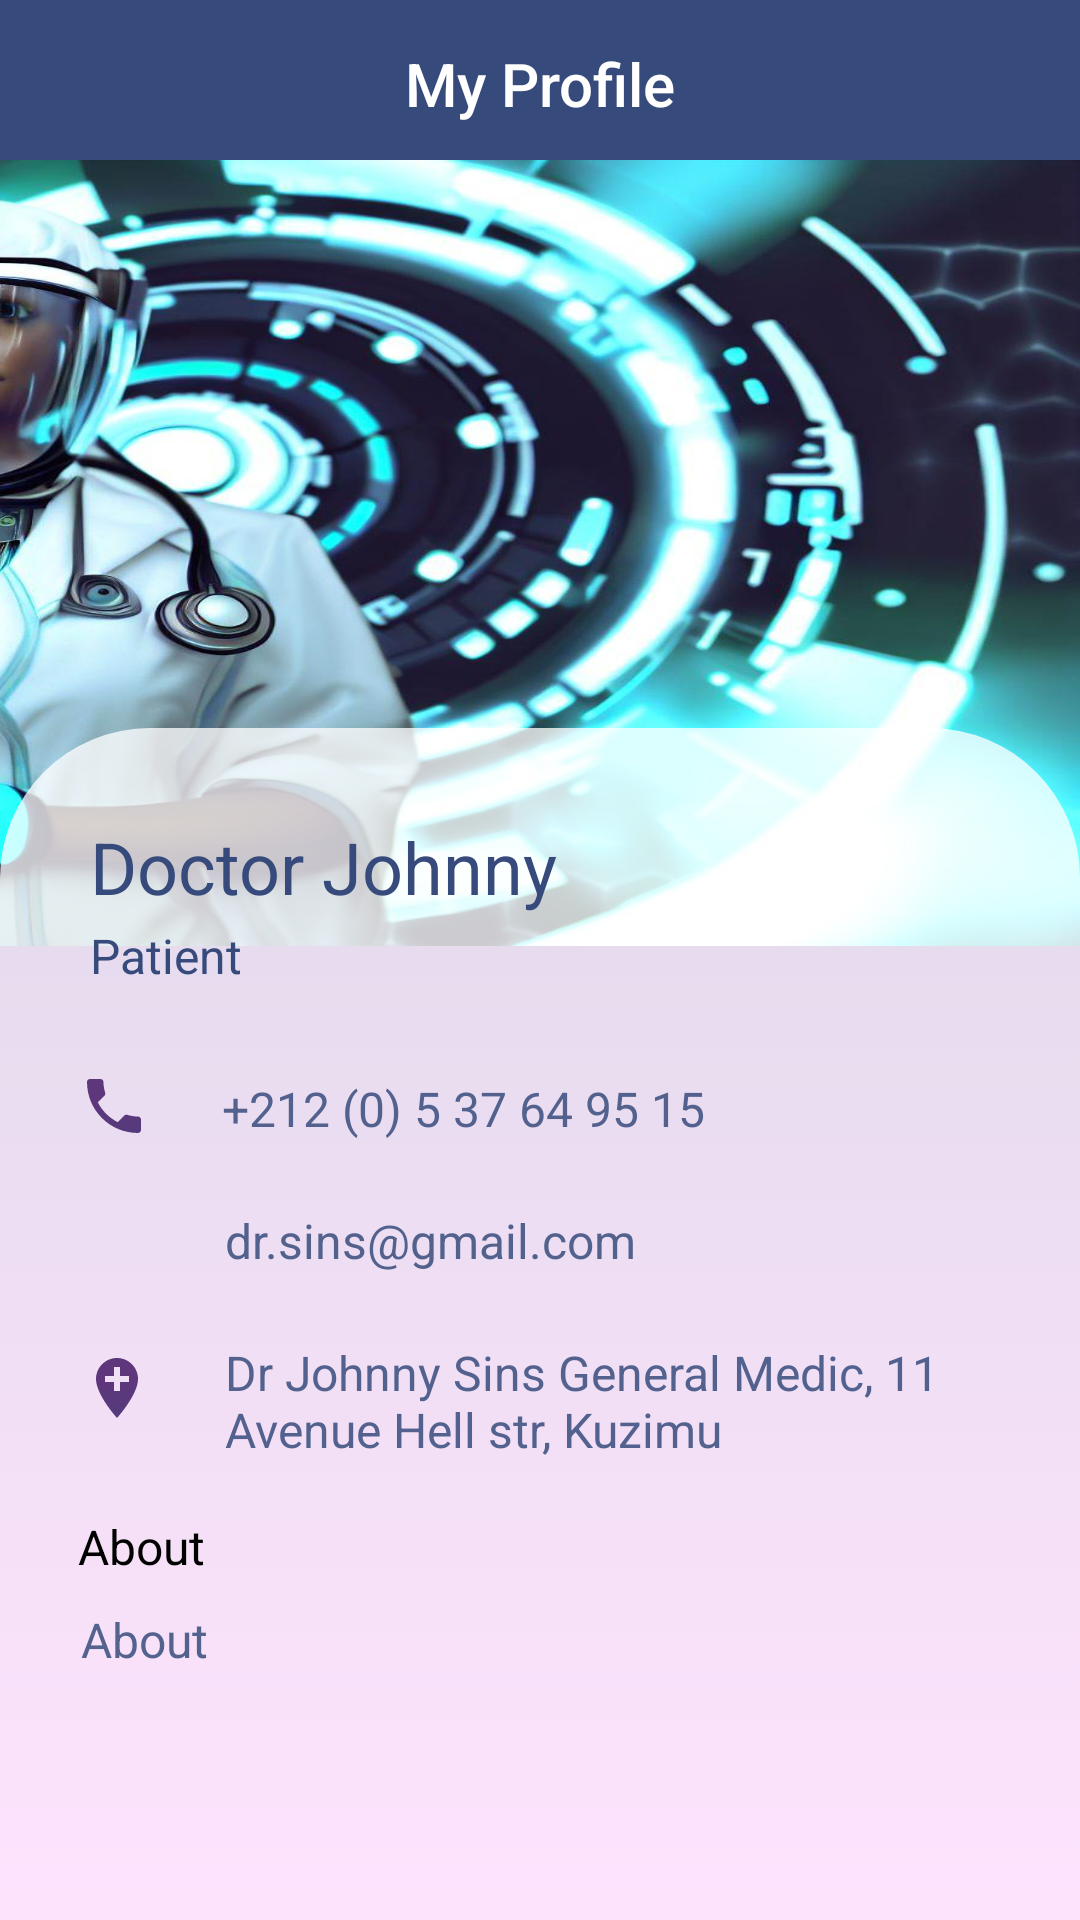

Here is an Android app screen rendered from its layout file. Give the layout XML and the strings, colors and styles it references.
<!-- AndroidManifest.xml: application theme Theme.DrPatientAppointment -->
<!-- res/layout/activity_doctor_profile.xml -->
<?xml version="1.0" encoding="utf-8"?>
<androidx.constraintlayout.widget.ConstraintLayout xmlns:android="http://schemas.android.com/apk/res/android"
    xmlns:app="http://schemas.android.com/apk/res-auto"
    xmlns:tools="http://schemas.android.com/tools"
    android:layout_width="match_parent"
    android:layout_height="match_parent"
    android:background="@drawable/main_header_selector"
    tools:context=".controller.DoctorProfileActivity">

    <androidx.appcompat.widget.Toolbar
        android:id="@+id/toolbar"
        android:layout_width="match_parent"
        android:layout_height="wrap_content"
        android:background="@color/colorPrimary"
        android:minHeight="?attr/actionBarSize"
        app:layout_constraintEnd_toEndOf="parent"
        app:layout_constraintStart_toStartOf="parent"
        app:layout_constraintTop_toTopOf="parent"
        app:titleTextColor="#fff"
        app:contentInsetLeft="0dp"
        app:contentInsetStart="0dp">
        <TextView
            android:id="@+id/toolbar_title"
            android:layout_width="wrap_content"
            android:layout_height="wrap_content"
            android:text="My Profile"
            android:textColor="@android:color/white"
            style="@style/TextAppearance.AppCompat.Widget.ActionBar.Title"
            android:layout_gravity="center"
            />
    </androidx.appcompat.widget.Toolbar>

    <ImageView
        android:id="@+id/imageView3"
        android:layout_width="413dp"
        android:layout_height="262dp"
        android:adjustViewBounds="true"
        android:scaleType="fitXY"
        app:layout_constraintBottom_toBottomOf="parent"
        app:layout_constraintEnd_toEndOf="parent"
        app:layout_constraintHorizontal_bias="1.0"
        app:layout_constraintStart_toStartOf="parent"
        app:layout_constraintTop_toTopOf="parent"
        app:layout_constraintVertical_bias="0.141"
        app:srcCompat="@drawable/profile" />

    <RelativeLayout
        android:id="@+id/relativeLayout"
        android:layout_width="match_parent"
        android:layout_height="470dp"
        app:layout_constraintBottom_toBottomOf="parent"
        app:layout_constraintEnd_toEndOf="parent"
        app:layout_constraintHorizontal_bias="0.0"
        android:background="@drawable/rounded_relativelayout"
        app:layout_constraintTop_toBottomOf="@+id/imageView3">

        <ImageView
            android:id="@+id/imageView4"
            android:layout_width="wrap_content"
            android:layout_height="wrap_content"
            android:layout_alignParentStart="true"
            android:layout_alignParentLeft="true"
            android:layout_alignParentTop="true"
            android:layout_marginStart="26dp"
            android:layout_marginLeft="26dp"
            android:layout_marginTop="114dp"
            app:srcCompat="@drawable/ic_call_black_24dp" />

        <ImageView
            android:id="@+id/imageView5"
            android:layout_width="wrap_content"
            android:layout_height="wrap_content"
            android:layout_alignParentStart="true"
            android:layout_alignParentLeft="true"
            android:layout_alignParentTop="true"
            android:layout_marginStart="26dp"
            android:layout_marginLeft="26dp"
            android:layout_marginTop="157dp"
            app:srcCompat="@drawable/ic_email_black_24dp" />

        <ImageView
            android:id="@+id/imageView6"
            android:layout_width="wrap_content"
            android:layout_height="wrap_content"
            android:layout_alignParentStart="true"
            android:layout_alignParentLeft="true"
            android:layout_alignParentTop="true"
            android:layout_marginStart="27dp"
            android:layout_marginLeft="27dp"
            android:layout_marginTop="208dp"
            app:srcCompat="@drawable/ic_add_location_black_24dp" />

        <com.google.android.material.textview.MaterialTextView
            android:id="@+id/doctor_name"
            android:layout_width="wrap_content"
            android:layout_height="wrap_content"
            android:layout_alignParentStart="true"
            android:layout_alignParentLeft="true"
            android:layout_alignParentTop="true"
            android:layout_marginStart="30dp"
            android:layout_marginLeft="30dp"
            android:layout_marginTop="30dp"
            android:text="@string/dr_name"
            android:textColor="@color/colorPrimaryDark"
            android:textSize="24sp" />

        <com.google.android.material.textview.MaterialTextView
            android:id="@+id/doctor_specialty"
            android:layout_width="wrap_content"
            android:layout_height="wrap_content"
            android:layout_alignParentStart="true"
            android:layout_alignParentLeft="true"
            android:layout_alignParentTop="true"
            android:layout_marginStart="30dp"
            android:layout_marginLeft="30dp"
            android:layout_marginTop="65dp"
            android:text="@string/patient"
            android:textColor="@color/colorPrimary"
            android:textSize="16sp" />

        <com.google.android.material.textview.MaterialTextView
            android:id="@+id/doctor_specialite5"
            android:layout_width="wrap_content"
            android:layout_height="wrap_content"
            android:layout_alignParentStart="true"
            android:layout_alignParentLeft="true"
            android:layout_alignParentTop="true"
            android:layout_marginStart="26dp"
            android:layout_marginLeft="26dp"
            android:layout_marginTop="262dp"
            android:text="@string/about"
            android:textColor="#000"
            android:textSize="16sp" />

        <com.google.android.material.textview.MaterialTextView
            android:id="@+id/doctor_about"
            android:layout_width="344dp"
            android:layout_height="93dp"
            android:layout_alignParentStart="true"
            android:layout_alignParentLeft="true"
            android:layout_alignParentTop="true"
            android:layout_marginStart="27dp"
            android:layout_marginLeft="27dp"
            android:layout_marginTop="293dp"
            android:text="@string/dr_about"
            android:textColor="@color/colorPrimaryLight"
            android:textSize="16sp" />

        <com.google.android.material.textview.MaterialTextView
            android:id="@+id/doctor_phone"
            android:layout_width="172dp"
            android:layout_height="wrap_content"
            android:layout_alignParentStart="true"
            android:layout_alignParentLeft="true"
            android:layout_alignParentTop="true"
            android:layout_marginStart="74dp"
            android:layout_marginLeft="74dp"
            android:layout_marginTop="116dp"
            android:text="@string/dr_tel"
            android:textColor="@color/colorPrimaryLight"
            android:textSize="16sp" />

        <com.google.android.material.textview.MaterialTextView
            android:id="@+id/doctor_email"
            android:layout_width="wrap_content"
            android:layout_height="wrap_content"
            android:layout_alignParentStart="true"
            android:layout_alignParentLeft="true"
            android:layout_alignParentTop="true"
            android:layout_marginStart="75dp"
            android:layout_marginLeft="75dp"
            android:layout_marginTop="160dp"
            android:text="@string/dr_email"
            android:textColor="@color/colorPrimaryLight"
            android:textSize="16sp" />

        <com.google.android.material.textview.MaterialTextView
            android:id="@+id/doctor_address"
            android:layout_width="284dp"
            android:layout_height="wrap_content"
            android:layout_alignParentStart="true"
            android:layout_alignParentLeft="true"
            android:layout_alignParentTop="true"
            android:layout_marginStart="75dp"
            android:layout_marginLeft="75dp"
            android:layout_marginTop="204dp"
            android:text="@string/dr_address"
            android:textColor="@color/colorPrimaryLight"
            android:textSize="16sp" />


    </RelativeLayout>


</androidx.constraintlayout.widget.ConstraintLayout>
<!-- resources referenced by this layout -->
<resources>
  <color name="colorPrimary">#364A7B</color>
  <color name="colorPrimaryDark">#364A7B</color>
  <color name="colorPrimaryLight">#D8364A7B</color>
  <!-- drawable ic_add_location_black_24dp (drawable) -->
  <vector android:height="24dp"
      xmlns:aapt="http://schemas.android.com/aapt"
      android:viewportHeight="24.0"
      android:viewportWidth="24.0"
      android:width="24dp"
      xmlns:android="http://schemas.android.com/apk/res/android">
      <path
          android:pathData="M12,2C8.14,2 5,5.14 5,9c0,5.25 7,13 7,13s7,-7.75 7,-13c0,-3.86 -3.14,-7 -7,-7zM16,10h-3v3h-2v-3L8,10L8,8h3L11,5h2v3h3v2z">
      <aapt:attr name="android:fillColor">
          <gradient
              android:startY="10.6667"
              android:startX="30.5"
              android:endY="53.3334"
              android:endX="30.5"
              android:type="linear">
              <item android:offset="0" android:color="#5E367B"/>
              <item android:offset="1" android:color="#364A7B"/>
          </gradient>
      </aapt:attr>
      </path>
  </vector>
  <!-- drawable main_header_selector (drawable) -->
  <?xml version="1.0" encoding="utf-8"?>
  <selector xmlns:android="http://schemas.android.com/apk/res/android">
      <item>
          <shape>
              <gradient
                  android:angle="90"
                  android:startColor="#FD89F9"
                  android:endColor="#364A7B"
                  android:type="linear" />
          </shape>
      </item>
  </selector>
  <!-- drawable rounded_relativelayout (drawable) -->
  <?xml version="1.0" encoding="utf-8"?>
  <selector xmlns:android="http://schemas.android.com/apk/res/android">
      <item>
          <shape android:shape="rectangle">
  
              <solid android:color="#C3FFFFFF"/>
              <corners android:topLeftRadius="50dp"
                  android:topRightRadius="50dp"
                  android:bottomLeftRadius="0.1dp"
                  android:bottomRightRadius="0.1dp"/>
          </shape>
      </item>
  </selector>
  <string name="about">About</string>
  <string name="dr_about">About</string>
  <string name="dr_address">Dr Johnny Sins General Medic, 11 Avenue Hell str, Kuzimu</string>
  <string name="dr_email">dr.sins@gmail.com</string>
  <string name="dr_name">Doctor Johnny</string>
  <string name="dr_tel">+212 (0) 5 37 64 95 15</string>
  <string name="patient">Patient</string>
  <style name="Theme.DrPatientAppointment" parent="Theme.AppCompat.DayNight.NoActionBar">
          
          <item name="colorPrimary">@color/colorPrimary</item>
          <item name="colorPrimaryDark">@color/colorPrimaryDark</item>
          <item name="colorOnPrimary">@color/white</item>
          <item name="colorAccent">@color/colorAccent</item>
          
          <item name="colorSecondary">@color/teal_200</item>
          <item name="colorSecondaryVariant">@color/teal_700</item>
          <item name="colorOnSecondary">@color/black</item>
          
          <item name="android:statusBarColor">?attr/colorPrimaryVariant</item>
          
      </style>
  <color name="white">#FFFFFFFF</color>
  <color name="colorAccent">#FD89F9</color>
  <color name="teal_200">#FF03DAC5</color>
  <color name="teal_700">#FF018786</color>
  <color name="black">#FF000000</color>
</resources>
